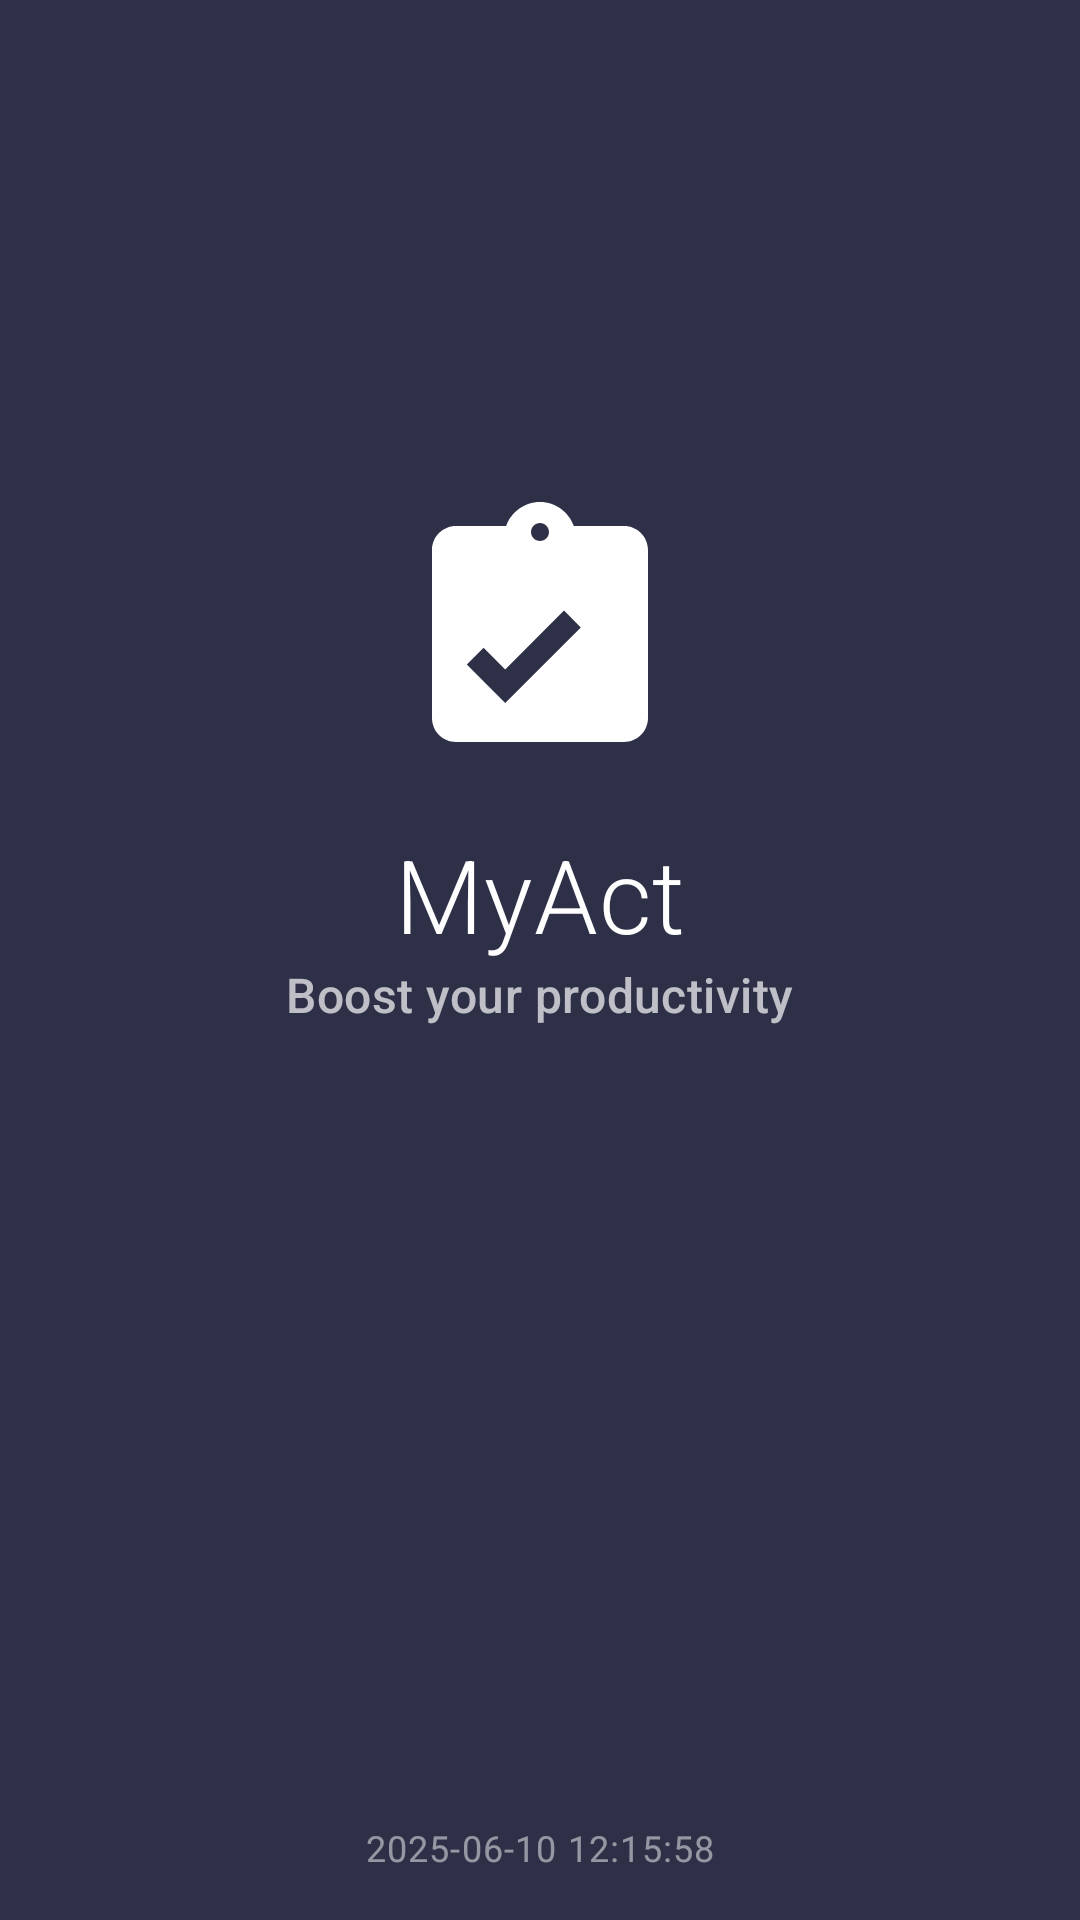

Reconstruct the res/layout file that produces this screen, plus the resources it refers to.
<!-- AndroidManifest.xml: activity theme Theme.MaterialComponents.DayNight.NoActionBar -->
<!-- res/layout/activity_splash.xml -->
<?xml version="1.0" encoding="utf-8"?>
<androidx.constraintlayout.widget.ConstraintLayout
    xmlns:android="http://schemas.android.com/apk/res/android"
    xmlns:app="http://schemas.android.com/apk/res-auto"
    xmlns:tools="http://schemas.android.com/tools"
    android:layout_width="match_parent"
    android:layout_height="match_parent"
    android:background="@color/colorPrimary"
    tools:context=".activities.SplashActivity">

    <ImageView
        android:id="@+id/image_view_logo"
        android:layout_width="96dp"
        android:layout_height="96dp"
        android:contentDescription="@string/app_name"
        android:src="@drawable/ic_logo"
        app:layout_constraintBottom_toBottomOf="parent"
        app:layout_constraintEnd_toEndOf="parent"
        app:layout_constraintStart_toStartOf="parent"
        app:layout_constraintTop_toTopOf="parent"
        app:layout_constraintVertical_bias="0.3"
        app:tint="@android:color/white" />

    <TextView
        android:id="@+id/text_view_app_name"
        style="@style/TextAppearance.App.Headline4"
        android:layout_width="wrap_content"
        android:layout_height="wrap_content"
        android:layout_marginTop="16dp"
        android:text="@string/app_name"
        android:textColor="@android:color/white"
        app:layout_constraintEnd_toEndOf="parent"
        app:layout_constraintStart_toStartOf="parent"
        app:layout_constraintTop_toBottomOf="@+id/image_view_logo" />

    <TextView
        android:id="@+id/text_view_app_tagline"
        style="@style/TextAppearance.App.Subtitle1"
        android:layout_width="wrap_content"
        android:layout_height="wrap_content"
        android:alpha="0.7"
        android:text="@string/app_tagline"
        android:textColor="@android:color/white"
        app:layout_constraintEnd_toEndOf="parent"
        app:layout_constraintStart_toStartOf="parent"
        app:layout_constraintTop_toBottomOf="@+id/text_view_app_name" />

    <com.google.android.material.card.MaterialCardView
        android:id="@+id/card_view_quote"
        android:layout_width="match_parent"
        android:layout_height="wrap_content"
        android:layout_margin="32dp"
        android:alpha="0"
        app:cardBackgroundColor="#33FFFFFF"
        app:cardCornerRadius="16dp"
        app:cardElevation="0dp"
        app:strokeWidth="1dp"
        app:strokeColor="#E0E0E0"
        app:layout_constraintBottom_toTopOf="@+id/progress_bar"
        app:layout_constraintEnd_toEndOf="parent"
        app:layout_constraintStart_toStartOf="parent"
        app:layout_constraintTop_toBottomOf="@+id/text_view_app_tagline"
        app:layout_constraintVertical_bias="0.7"
        tools:alpha="1">

        <LinearLayout
            android:layout_width="match_parent"
            android:layout_height="wrap_content"
            android:orientation="vertical"
            android:padding="24dp">

            <TextView
                android:id="@+id/text_view_quote"
                style="@style/TextAppearance.App.Body1"
                android:layout_width="match_parent"
                android:layout_height="wrap_content"
                android:gravity="center"
                android:text="@string/loading_quote"
                android:textColor="@android:color/white"
                android:textStyle="italic" />

            <TextView
                android:id="@+id/text_view_author"
                style="@style/TextAppearance.App.Body2"
                android:layout_width="match_parent"
                android:layout_height="wrap_content"
                android:layout_marginTop="16dp"
                android:gravity="end"
                android:text=""
                android:textColor="@android:color/white" />
        </LinearLayout>
    </com.google.android.material.card.MaterialCardView>

    <ProgressBar
        android:id="@+id/progress_bar"
        style="@style/Widget.AppCompat.ProgressBar"
        android:layout_width="32dp"
        android:layout_height="32dp"
        android:layout_marginBottom="48dp"
        android:indeterminate="true"
        android:indeterminateTint="@android:color/white"
        app:layout_constraintBottom_toBottomOf="parent"
        app:layout_constraintEnd_toEndOf="parent"
        app:layout_constraintStart_toStartOf="parent" />

    <TextView
        android:id="@+id/text_view_current_time"
        style="@style/TextAppearance.App.Caption"
        android:layout_width="wrap_content"
        android:layout_height="wrap_content"
        android:layout_marginBottom="16dp"
        android:alpha="0.5"
        android:text="2025-06-10 12:15:58"
        android:textColor="@android:color/white"
        app:layout_constraintBottom_toBottomOf="parent"
        app:layout_constraintEnd_toEndOf="parent"
        app:layout_constraintStart_toStartOf="parent" />

</androidx.constraintlayout.widget.ConstraintLayout>
<!-- resources referenced by this layout -->
<resources>
  <color name="colorPrimary">#2D3047</color>
  <!-- drawable ic_logo (drawable) -->
  <?xml version="1.0" encoding="utf-8"?>
  <vector xmlns:android="http://schemas.android.com/apk/res/android"
      android:width="96dp"
      android:height="96dp"
      android:viewportWidth="24"
      android:viewportHeight="24">
      <path
          android:fillColor="@android:color/white"
          android:pathData="M19,3h-4.18C14.4,1.84 13.3,1 12,1c-1.3,0 -2.4,0.84 -2.82,2L5,3c-1.1,0 -2,0.9 -2,2v14c0,1.1 0.9,2 2,2h14c1.1,0 2,-0.9 2,-2L21,5c0,-1.1 -0.9,-2 -2,-2zM12,2.75c0.41,0 0.75,0.34 0.75,0.75s-0.34,0.75 -0.75,0.75 -0.75,-0.34 -0.75,-0.75 0.34,-0.75 0.75,-0.75zM9.1,17.75l-3.2,-3.2 1.4,-1.4 1.8,1.8 4.9,-4.9 1.4,1.4 -6.3,6.3z"/>
  </vector>
  <string name="app_name">MyAct</string>
  <string name="app_tagline">Boost your productivity</string>
  <string name="loading_quote">Loading inspiration…</string>
  <style name="TextAppearance.App.Body1" parent="TextAppearance.MaterialComponents.Body1">
          <item name="fontFamily">sans-serif</item>
          <item name="android:fontFamily">sans-serif</item>
          <item name="android:textSize">16sp</item>
      </style>
  <style name="TextAppearance.App.Body2" parent="TextAppearance.MaterialComponents.Body2">
          <item name="fontFamily">sans-serif</item>
          <item name="android:fontFamily">sans-serif</item>
          <item name="android:textSize">14sp</item>
      </style>
  <style name="TextAppearance.App.Caption" parent="TextAppearance.MaterialComponents.Caption">
          <item name="fontFamily">sans-serif</item>
          <item name="android:fontFamily">sans-serif</item>
          <item name="android:textSize">12sp</item>
          <item name="android:textColor">?android:attr/textColorSecondary</item>
      </style>
  <style name="TextAppearance.App.Headline4" parent="TextAppearance.MaterialComponents.Headline4">
          <item name="fontFamily">sans-serif-light</item>
          <item name="android:fontFamily">sans-serif-light</item>
          <item name="android:textSize">34sp</item>
      </style>
  <style name="TextAppearance.App.Subtitle1" parent="TextAppearance.MaterialComponents.Subtitle1">
          <item name="fontFamily">sans-serif-medium</item>
          <item name="android:fontFamily">sans-serif-medium</item>
          <item name="android:textSize">16sp</item>
      </style>
</resources>
